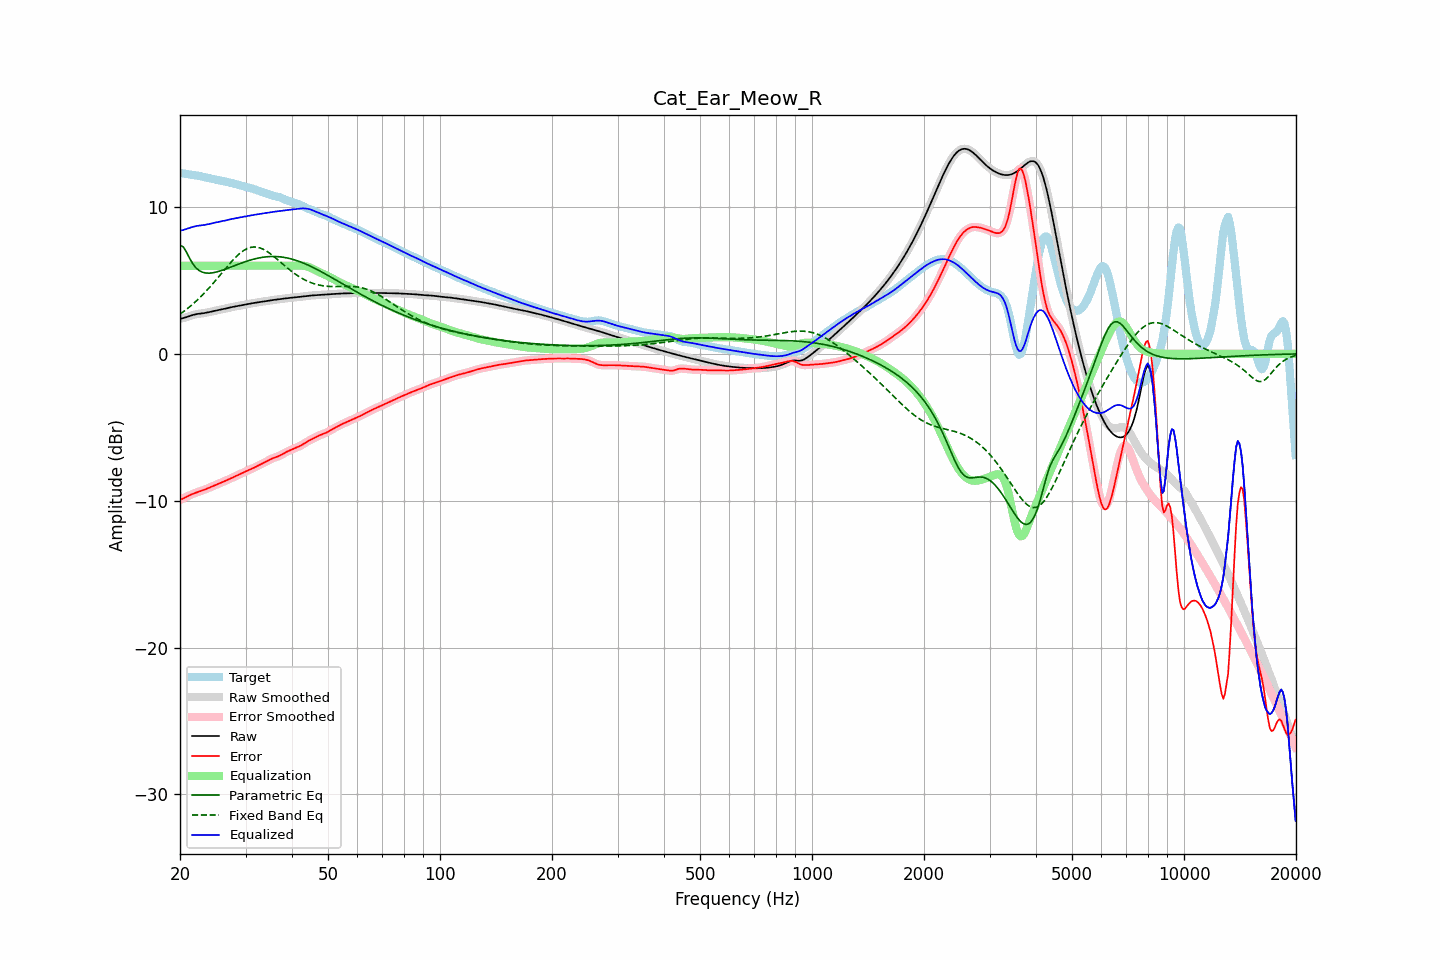

Data behind this chart, as committed beside it:
frequency, raw, error, smoothed, error_smoothed, equalization, parametric_eq, fixed_band_eq, equalized_raw, equalized_smoothed, target
20.00, 2.38, -9.94, 2.38, -9.94, 6.00, 7.38, 2.71, 8.38, 8.38, 12.32
20.20, 2.41, -9.90, 2.41, -9.90, 6.00, 7.34, 2.78, 8.41, 8.41, 12.30
20.40, 2.44, -9.85, 2.44, -9.85, 6.00, 7.30, 2.86, 8.44, 8.44, 12.28
20.61, 2.47, -9.80, 2.47, -9.80, 6.00, 7.11, 2.95, 8.47, 8.47, 12.26
20.81, 2.50, -9.74, 2.50, -9.74, 6.00, 6.93, 3.03, 8.50, 8.50, 12.24
21.02, 2.54, -9.68, 2.54, -9.68, 6.00, 6.72, 3.12, 8.54, 8.54, 12.23
21.23, 2.58, -9.63, 2.58, -9.63, 6.00, 6.50, 3.20, 8.58, 8.58, 12.21
21.44, 2.62, -9.58, 2.62, -9.58, 6.00, 6.31, 3.30, 8.62, 8.62, 12.20
21.66, 2.65, -9.53, 2.65, -9.53, 6.00, 6.13, 3.39, 8.65, 8.65, 12.18
21.87, 2.68, -9.49, 2.68, -9.49, 6.00, 5.99, 3.49, 8.68, 8.68, 12.17
22.09, 2.70, -9.45, 2.70, -9.45, 6.00, 5.85, 3.59, 8.70, 8.70, 12.15
22.31, 2.72, -9.41, 2.72, -9.41, 6.00, 5.76, 3.69, 8.72, 8.72, 12.13
22.54, 2.73, -9.38, 2.73, -9.38, 6.00, 5.67, 3.79, 8.73, 8.73, 12.11
22.76, 2.75, -9.34, 2.75, -9.34, 6.00, 5.61, 3.90, 8.75, 8.75, 12.09
22.99, 2.76, -9.30, 2.76, -9.30, 6.00, 5.56, 4.01, 8.76, 8.76, 12.06
23.22, 2.78, -9.26, 2.78, -9.26, 6.00, 5.53, 4.12, 8.78, 8.78, 12.04
23.45, 2.79, -9.22, 2.79, -9.22, 6.00, 5.51, 4.24, 8.79, 8.79, 12.01
23.69, 2.82, -9.17, 2.82, -9.17, 6.00, 5.50, 4.36, 8.82, 8.82, 11.99
23.92, 2.84, -9.12, 2.84, -9.12, 6.00, 5.50, 4.48, 8.84, 8.84, 11.96
24.16, 2.87, -9.08, 2.87, -9.08, 6.00, 5.51, 4.60, 8.87, 8.87, 11.94
24.40, 2.89, -9.03, 2.89, -9.03, 6.00, 5.52, 4.72, 8.89, 8.89, 11.92
24.65, 2.92, -8.98, 2.92, -8.98, 6.00, 5.54, 4.85, 8.92, 8.92, 11.90
24.89, 2.94, -8.94, 2.94, -8.94, 6.00, 5.56, 4.98, 8.94, 8.94, 11.88
25.14, 2.97, -8.89, 2.97, -8.89, 6.00, 5.59, 5.11, 8.97, 8.97, 11.86
25.39, 2.99, -8.85, 2.99, -8.85, 6.00, 5.61, 5.24, 8.99, 8.99, 11.83
25.65, 3.01, -8.80, 3.01, -8.80, 6.00, 5.65, 5.37, 9.01, 9.01, 11.81
25.91, 3.03, -8.76, 3.03, -8.76, 6.00, 5.68, 5.50, 9.03, 9.03, 11.78
26.16, 3.05, -8.71, 3.05, -8.71, 6.00, 5.72, 5.63, 9.05, 9.05, 11.76
26.43, 3.08, -8.66, 3.08, -8.66, 6.00, 5.76, 5.77, 9.08, 9.08, 11.74
26.69, 3.10, -8.61, 3.10, -8.61, 6.00, 5.80, 5.90, 9.10, 9.10, 11.71
26.96, 3.13, -8.56, 3.13, -8.56, 6.00, 5.84, 6.03, 9.13, 9.13, 11.69
27.23, 3.16, -8.51, 3.15, -8.51, 6.00, 5.88, 6.15, 9.16, 9.15, 11.67
27.50, 3.18, -8.46, 3.18, -8.46, 6.00, 5.92, 6.28, 9.18, 9.18, 11.64
27.77, 3.20, -8.41, 3.20, -8.41, 6.00, 5.97, 6.39, 9.20, 9.20, 11.61
28.05, 3.22, -8.36, 3.22, -8.36, 6.00, 6.01, 6.51, 9.22, 9.22, 11.58
28.33, 3.24, -8.31, 3.24, -8.31, 6.00, 6.05, 6.62, 9.24, 9.24, 11.55
28.62, 3.26, -8.26, 3.26, -8.26, 6.00, 6.09, 6.72, 9.26, 9.26, 11.52
28.90, 3.28, -8.21, 3.28, -8.20, 6.00, 6.13, 6.82, 9.28, 9.28, 11.49
29.19, 3.30, -8.15, 3.30, -8.15, 6.00, 6.17, 6.91, 9.30, 9.30, 11.45
29.48, 3.33, -8.10, 3.33, -8.10, 6.00, 6.21, 6.99, 9.33, 9.33, 11.42
29.78, 3.35, -8.05, 3.35, -8.05, 6.00, 6.25, 7.06, 9.35, 9.35, 11.40
30.08, 3.37, -8.00, 3.37, -8.00, 6.00, 6.29, 7.12, 9.37, 9.37, 11.37
30.38, 3.39, -7.95, 3.39, -7.95, 6.00, 6.33, 7.18, 9.39, 9.39, 11.34
30.68, 3.41, -7.90, 3.41, -7.90, 6.00, 6.36, 7.22, 9.41, 9.41, 11.32
30.99, 3.43, -7.86, 3.43, -7.86, 6.00, 6.39, 7.25, 9.43, 9.43, 11.29
31.30, 3.45, -7.81, 3.45, -7.81, 6.00, 6.42, 7.27, 9.45, 9.45, 11.25
31.61, 3.46, -7.75, 3.46, -7.75, 6.00, 6.45, 7.28, 9.46, 9.46, 11.22
31.93, 3.48, -7.70, 3.48, -7.70, 6.00, 6.48, 7.27, 9.48, 9.48, 11.18
32.24, 3.50, -7.64, 3.50, -7.64, 6.00, 6.51, 7.26, 9.50, 9.50, 11.14
32.57, 3.51, -7.59, 3.51, -7.59, 6.00, 6.53, 7.24, 9.51, 9.51, 11.10
32.89, 3.53, -7.53, 3.53, -7.53, 6.00, 6.55, 7.21, 9.53, 9.53, 11.07
33.22, 3.55, -7.48, 3.55, -7.48, 6.00, 6.57, 7.16, 9.55, 9.55, 11.03
33.55, 3.57, -7.43, 3.57, -7.42, 6.00, 6.59, 7.11, 9.57, 9.57, 10.99
33.89, 3.59, -7.37, 3.59, -7.37, 6.00, 6.60, 7.05, 9.59, 9.59, 10.96
34.23, 3.60, -7.31, 3.60, -7.31, 6.00, 6.61, 6.99, 9.60, 9.60, 10.92
34.57, 3.62, -7.26, 3.62, -7.25, 6.00, 6.62, 6.91, 9.62, 9.62, 10.87
34.92, 3.64, -7.20, 3.64, -7.20, 6.00, 6.63, 6.83, 9.64, 9.64, 10.83
35.27, 3.65, -7.14, 3.65, -7.14, 6.00, 6.63, 6.75, 9.65, 9.65, 10.80
35.62, 3.67, -7.10, 3.67, -7.10, 6.00, 6.63, 6.66, 9.67, 9.67, 10.76
35.97, 3.68, -7.05, 3.68, -7.06, 6.00, 6.63, 6.57, 9.68, 9.68, 10.74
... 635 more rows
